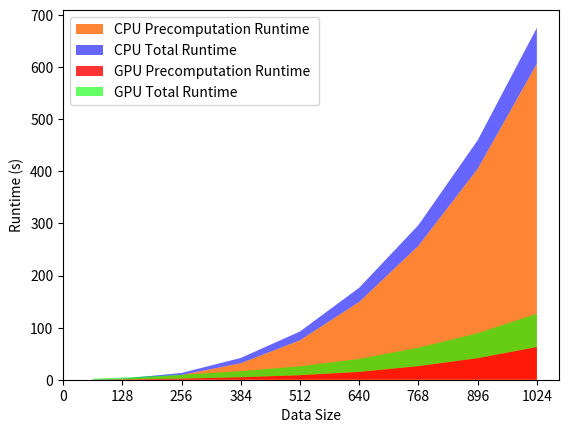
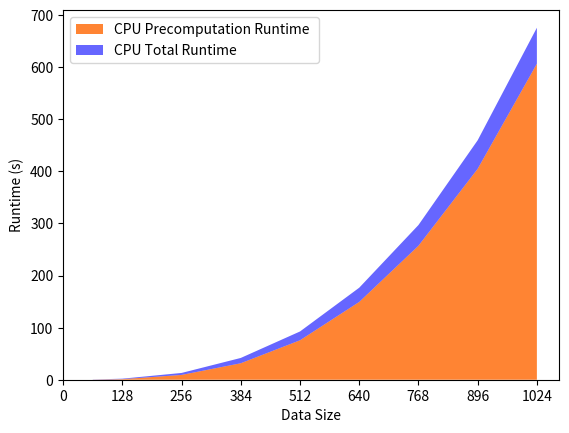
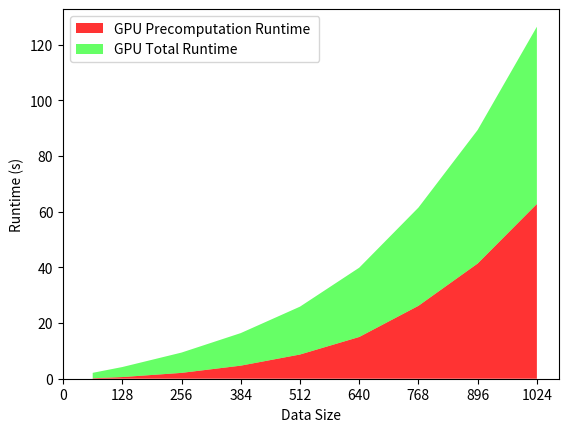
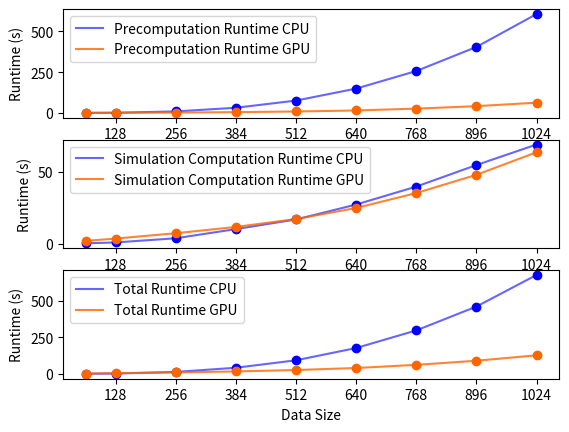

Reproduce these figures in Python, in order.
import numpy as np
import matplotlib.pyplot as plt

x = [64, 128, 256, 384, 512, 640, 768, 896, 1024]

precomp = [[0.13, 1.1, 9.2, 31.6, 75.7, 149.3, 257.1, 404.8, 606.6], [0.17, 0.6, 2.1, 4.7, 8.7, 15.0, 26.2, 41.4, 62.8]]
comp = [[0.27, 0.9, 3.8, 10.2, 16.9, 27.3, 39.8, 54.8, 69.1], [1.95, 3.6, 7.3, 11.7, 17.2, 24.9, 35.3, 48.0, 63.7]]
total = [[0.4, 2.0, 13.0, 41.7, 92.6, 176.5, 296.9, 459.7, 675.7], [2.2, 4.3, 9.5, 16.5, 26.0, 39.9, 61.5, 89.6, 126.6]]

labels1 = ["CPU Precomputation Runtime ", "CPU Total Runtime"]
labels2 = ["GPU Precomputation Runtime ", "GPU Total Runtime"]
colors1 = ['#ff6600cc', '#0000ff99']
colors2 = ['#ff0000cc', '#00ff0099']

fig, ax = plt.subplots()
ax.stackplot(x, precomp[0], comp[0], labels=labels1, colors=colors1)
ax.stackplot(x, precomp[1], comp[1], labels=labels2, colors=colors2)
ax.legend(loc='upper left')
ax.xaxis.set_ticks(np.arange(0, 1024+1, 128))
plt.xlabel("Data Size")
plt.ylabel("Runtime (s)")
plt.show()


for i in range(2):
    labels = labels2
    colors = colors2
    if i == 0:
        labels = labels1
        colors = colors1

    fig, ax = plt.subplots()
    ax.stackplot(x, precomp[i], comp[i], labels=labels, colors=colors)
    ax.legend(loc='upper left')
    ax.xaxis.set_ticks(np.arange(0, 1024+1, 128))
    plt.xlabel("Data Size")
    plt.ylabel("Runtime (s)")
    plt.show()

fig, ax = plt.subplots(3)
ax[0].xaxis.set_ticks(np.arange(0, 1024+1, 128))
ax[0].plot(x,precomp[0],zorder=1, c="#0000ff99", label='Precomputation Runtime CPU') 
ax[0].scatter(x,precomp[0],zorder=2, c="#0000ff") 
ax[0].plot(x,precomp[1],zorder=1, c='#ff6600cc', label='Precomputation Runtime GPU') 
ax[0].scatter(x,precomp[1],zorder=2, c='#ff6600') 
ax[0].legend()

ax[1].xaxis.set_ticks(np.arange(0, 1024+1, 128))
ax[1].plot(x,comp[0],zorder=1, c="#0000ff99", label='Simulation Computation Runtime CPU') 
ax[1].scatter(x,comp[0],zorder=2, c="#0000ff") 
ax[1].plot(x,comp[1],zorder=1, c='#ff6600cc', label='Simulation Computation Runtime GPU') 
ax[1].scatter(x,comp[1],zorder=2, c='#ff6600') 
ax[1].legend()

ax[2].xaxis.set_ticks(np.arange(0, 1024+1, 128))
ax[2].plot(x,total[0],zorder=1, c="#0000ff99", label='Total Runtime CPU') 
ax[2].scatter(x,total[0],zorder=2, c="#0000ff") 
ax[2].plot(x,total[1],zorder=1, c='#ff6600cc', label='Total Runtime GPU') 
ax[2].scatter(x,total[1],zorder=2, c='#ff6600') 
ax[2].legend()

for axe in ax.flat:
    axe.set(xlabel="Data Size", ylabel='Runtime (s)')
plt.show()